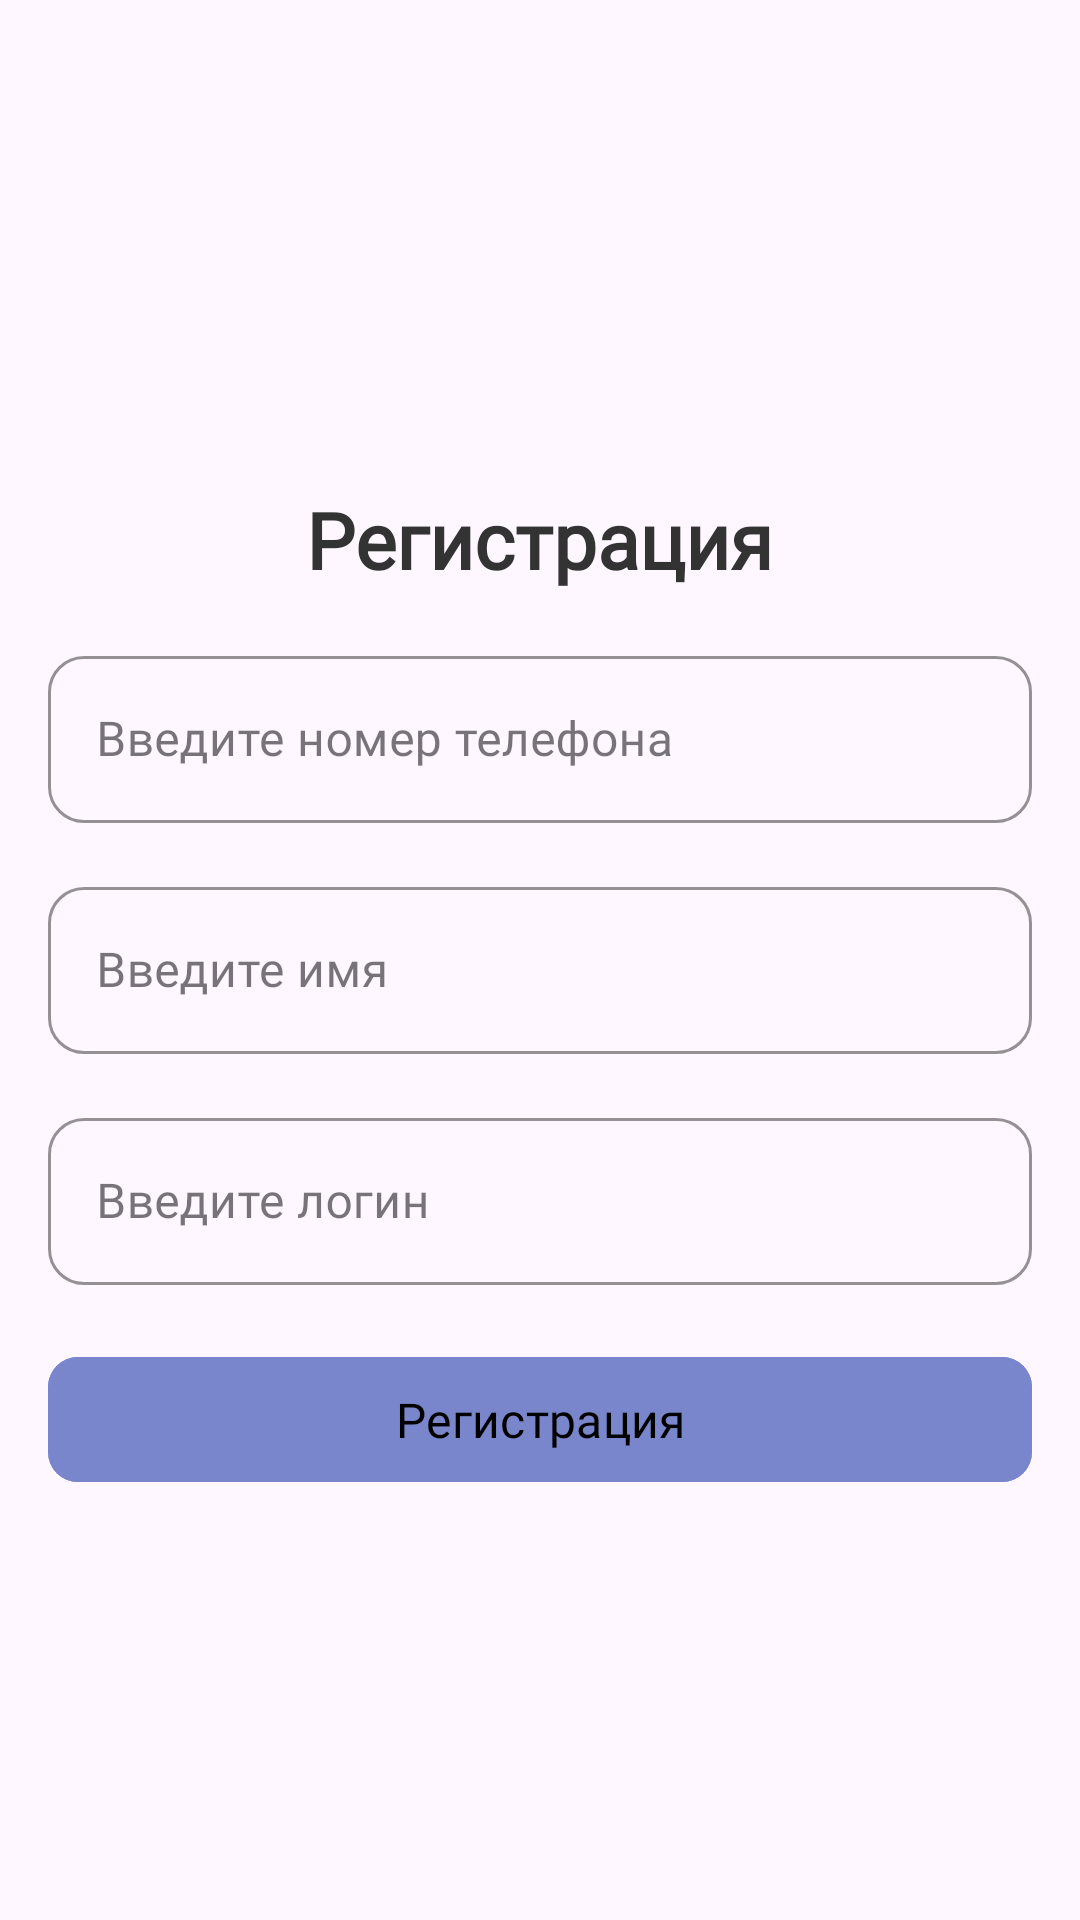

The Android layout XML behind this screen, and the referenced resources:
<!-- AndroidManifest.xml: application theme Theme.TestZavod -->
<!-- res/layout/fragment_registration.xml -->
<?xml version="1.0" encoding="utf-8"?>
<androidx.constraintlayout.widget.ConstraintLayout xmlns:android="http://schemas.android.com/apk/res/android"
    xmlns:tools="http://schemas.android.com/tools"
    android:layout_width="match_parent"
    android:layout_height="match_parent"
    xmlns:app="http://schemas.android.com/apk/res-auto"
    tools:context=".presentation.fragments.registration.RegistrationFragment">


    <ProgressBar
        android:id="@+id/progress_bar"
        android:layout_width="wrap_content"
        android:layout_height="wrap_content"
        android:elevation="10dp"
        android:indeterminateTint="@color/black"
        android:visibility="gone"
        app:layout_constraintBottom_toBottomOf="parent"
        app:layout_constraintEnd_toEndOf="parent"
        app:layout_constraintStart_toStartOf="parent"
        app:layout_constraintTop_toTopOf="parent" />

    <LinearLayout
        android:id="@+id/container_registration"
        app:layout_constraintStart_toStartOf="parent"
        app:layout_constraintTop_toTopOf="parent"
        app:layout_constraintEnd_toEndOf="parent"
        app:layout_constraintBottom_toBottomOf="parent"
        android:orientation="vertical"
        android:layout_width="match_parent"
        android:layout_height="wrap_content">

        <TextView

            android:id="@+id/tv_login"
            android:layout_width="wrap_content"
            android:layout_height="wrap_content"
            android:layout_gravity="center"
            android:layout_marginTop="20dp"
            android:fontFamily="@font/roboto_regular"
            android:text="@string/registration"
            android:textColor="@color/black_grey"
            android:textSize="26sp"
            android:textStyle="bold" />


        <com.google.android.material.textfield.TextInputLayout
            android:id="@+id/input_et_number"
            style="@style/TextInputLayout"
            app:errorIconDrawable="@null"
            android:layout_marginTop="16dp"
            android:hint="@string/number"

            >

            <com.google.android.material.textfield.TextInputEditText
                android:id="@+id/et_number"
                android:layout_width="match_parent"
                android:layout_height="wrap_content"
                android:fontFamily="@font/roboto_regular"
                android:maxLength="15"
                android:maxLines="1"
                android:inputType="phone"
                android:singleLine="true" />

        </com.google.android.material.textfield.TextInputLayout>

        <com.google.android.material.textfield.TextInputLayout
            android:id="@+id/input_et_name"
            style="@style/TextInputLayout"
            app:errorIconDrawable="@null"
            android:layout_marginTop="16dp"
            android:hint="@string/name"

            >

            <com.google.android.material.textfield.TextInputEditText
                android:id="@+id/et_name"
                android:layout_width="match_parent"
                android:layout_height="wrap_content"
                android:fontFamily="@font/roboto_regular"
                android:maxLength="28"
                android:maxLines="1"
                android:inputType="textPersonName"
                android:singleLine="true" />

        </com.google.android.material.textfield.TextInputLayout>

        <com.google.android.material.textfield.TextInputLayout
            android:id="@+id/input_et_user_name"
            style="@style/TextInputLayout"
            app:errorIconDrawable="@null"
            android:layout_marginTop="16dp"
            android:hint="@string/user_name"

            >

            <com.google.android.material.textfield.TextInputEditText
                android:id="@+id/et_user_name"
                android:layout_width="match_parent"
                android:layout_height="wrap_content"
                android:fontFamily="@font/roboto_regular"
                android:maxLength="28"
                android:maxLines="1"
                android:inputType="textPersonName"
                android:singleLine="true" />

        </com.google.android.material.textfield.TextInputLayout>

        <com.google.android.material.textfield.TextInputLayout
            android:id="@+id/input_et_sms_code"
            style="@style/TextInputLayout"
            android:layout_marginTop="16dp"
            android:hint="@string/code"
            app:errorIconDrawable="@null"
            android:visibility="gone"
            >

            <com.google.android.material.textfield.TextInputEditText
                android:inputType="number"
                android:id="@+id/et_sms_code"
                android:layout_width="match_parent"
                android:layout_height="wrap_content"
                android:fontFamily="@font/roboto_regular"
                android:maxLength="40"
                android:maxLines="1"
                android:singleLine="true" />

        </com.google.android.material.textfield.TextInputLayout>

        <com.google.android.material.button.MaterialButton
            android:id="@+id/btn_register"
            android:layout_width="match_parent"
            android:layout_height="wrap_content"
            android:layout_marginHorizontal="16dp"
            android:layout_marginTop="20dp"
            android:backgroundTint="@color/btn_not_active_color"
            android:fontFamily="@font/roboto_regular"
            android:padding="10dp"
            android:text="@string/registration"
            android:textAllCaps="false"
            android:textColor="@color/black"
            android:textSize="16sp"
            app:cornerRadius="10dp" />

    </LinearLayout>

</androidx.constraintlayout.widget.ConstraintLayout>
<!-- resources referenced by this layout -->
<resources>
  <color name="black">#FF000000</color>
  <color name="black_grey">#333333</color>
  <color name="btn_not_active_color">#7986CB</color>
  <string name="code">Введите смс код</string>
  <string name="name">Введите имя</string>
  <string name="number">Введите номер телефона</string>
  <string name="registration">Регистрация</string>
  <string name="user_name">Введите логин</string>
  <style name="TextInputLayout" parent="@style/Widget.MaterialComponents.TextInputLayout.OutlinedBox">
      <item name="android:layout_width">match_parent</item>
      <item name="android:layout_height">wrap_content</item>
      <item name="android:layout_marginHorizontal">16dp</item>
      <item name="boxCornerRadiusBottomEnd">12dp</item>
      <item name="boxCornerRadiusBottomStart">12dp</item>
      <item name="boxCornerRadiusTopEnd">12dp</item>
      <item name="boxCornerRadiusTopStart">12dp</item>
      <item name="cursorColor">@color/black</item>
      <item name="boxStrokeColor">@color/black</item>
      <item name="hintTextColor">@color/black</item>
  </style>
  <style name="Theme.TestZavod" parent="Base.Theme.TestZavod" />
  <style name="Base.Theme.TestZavod" parent="Theme.Material3.DayNight.NoActionBar">
          
          
      </style>
</resources>
